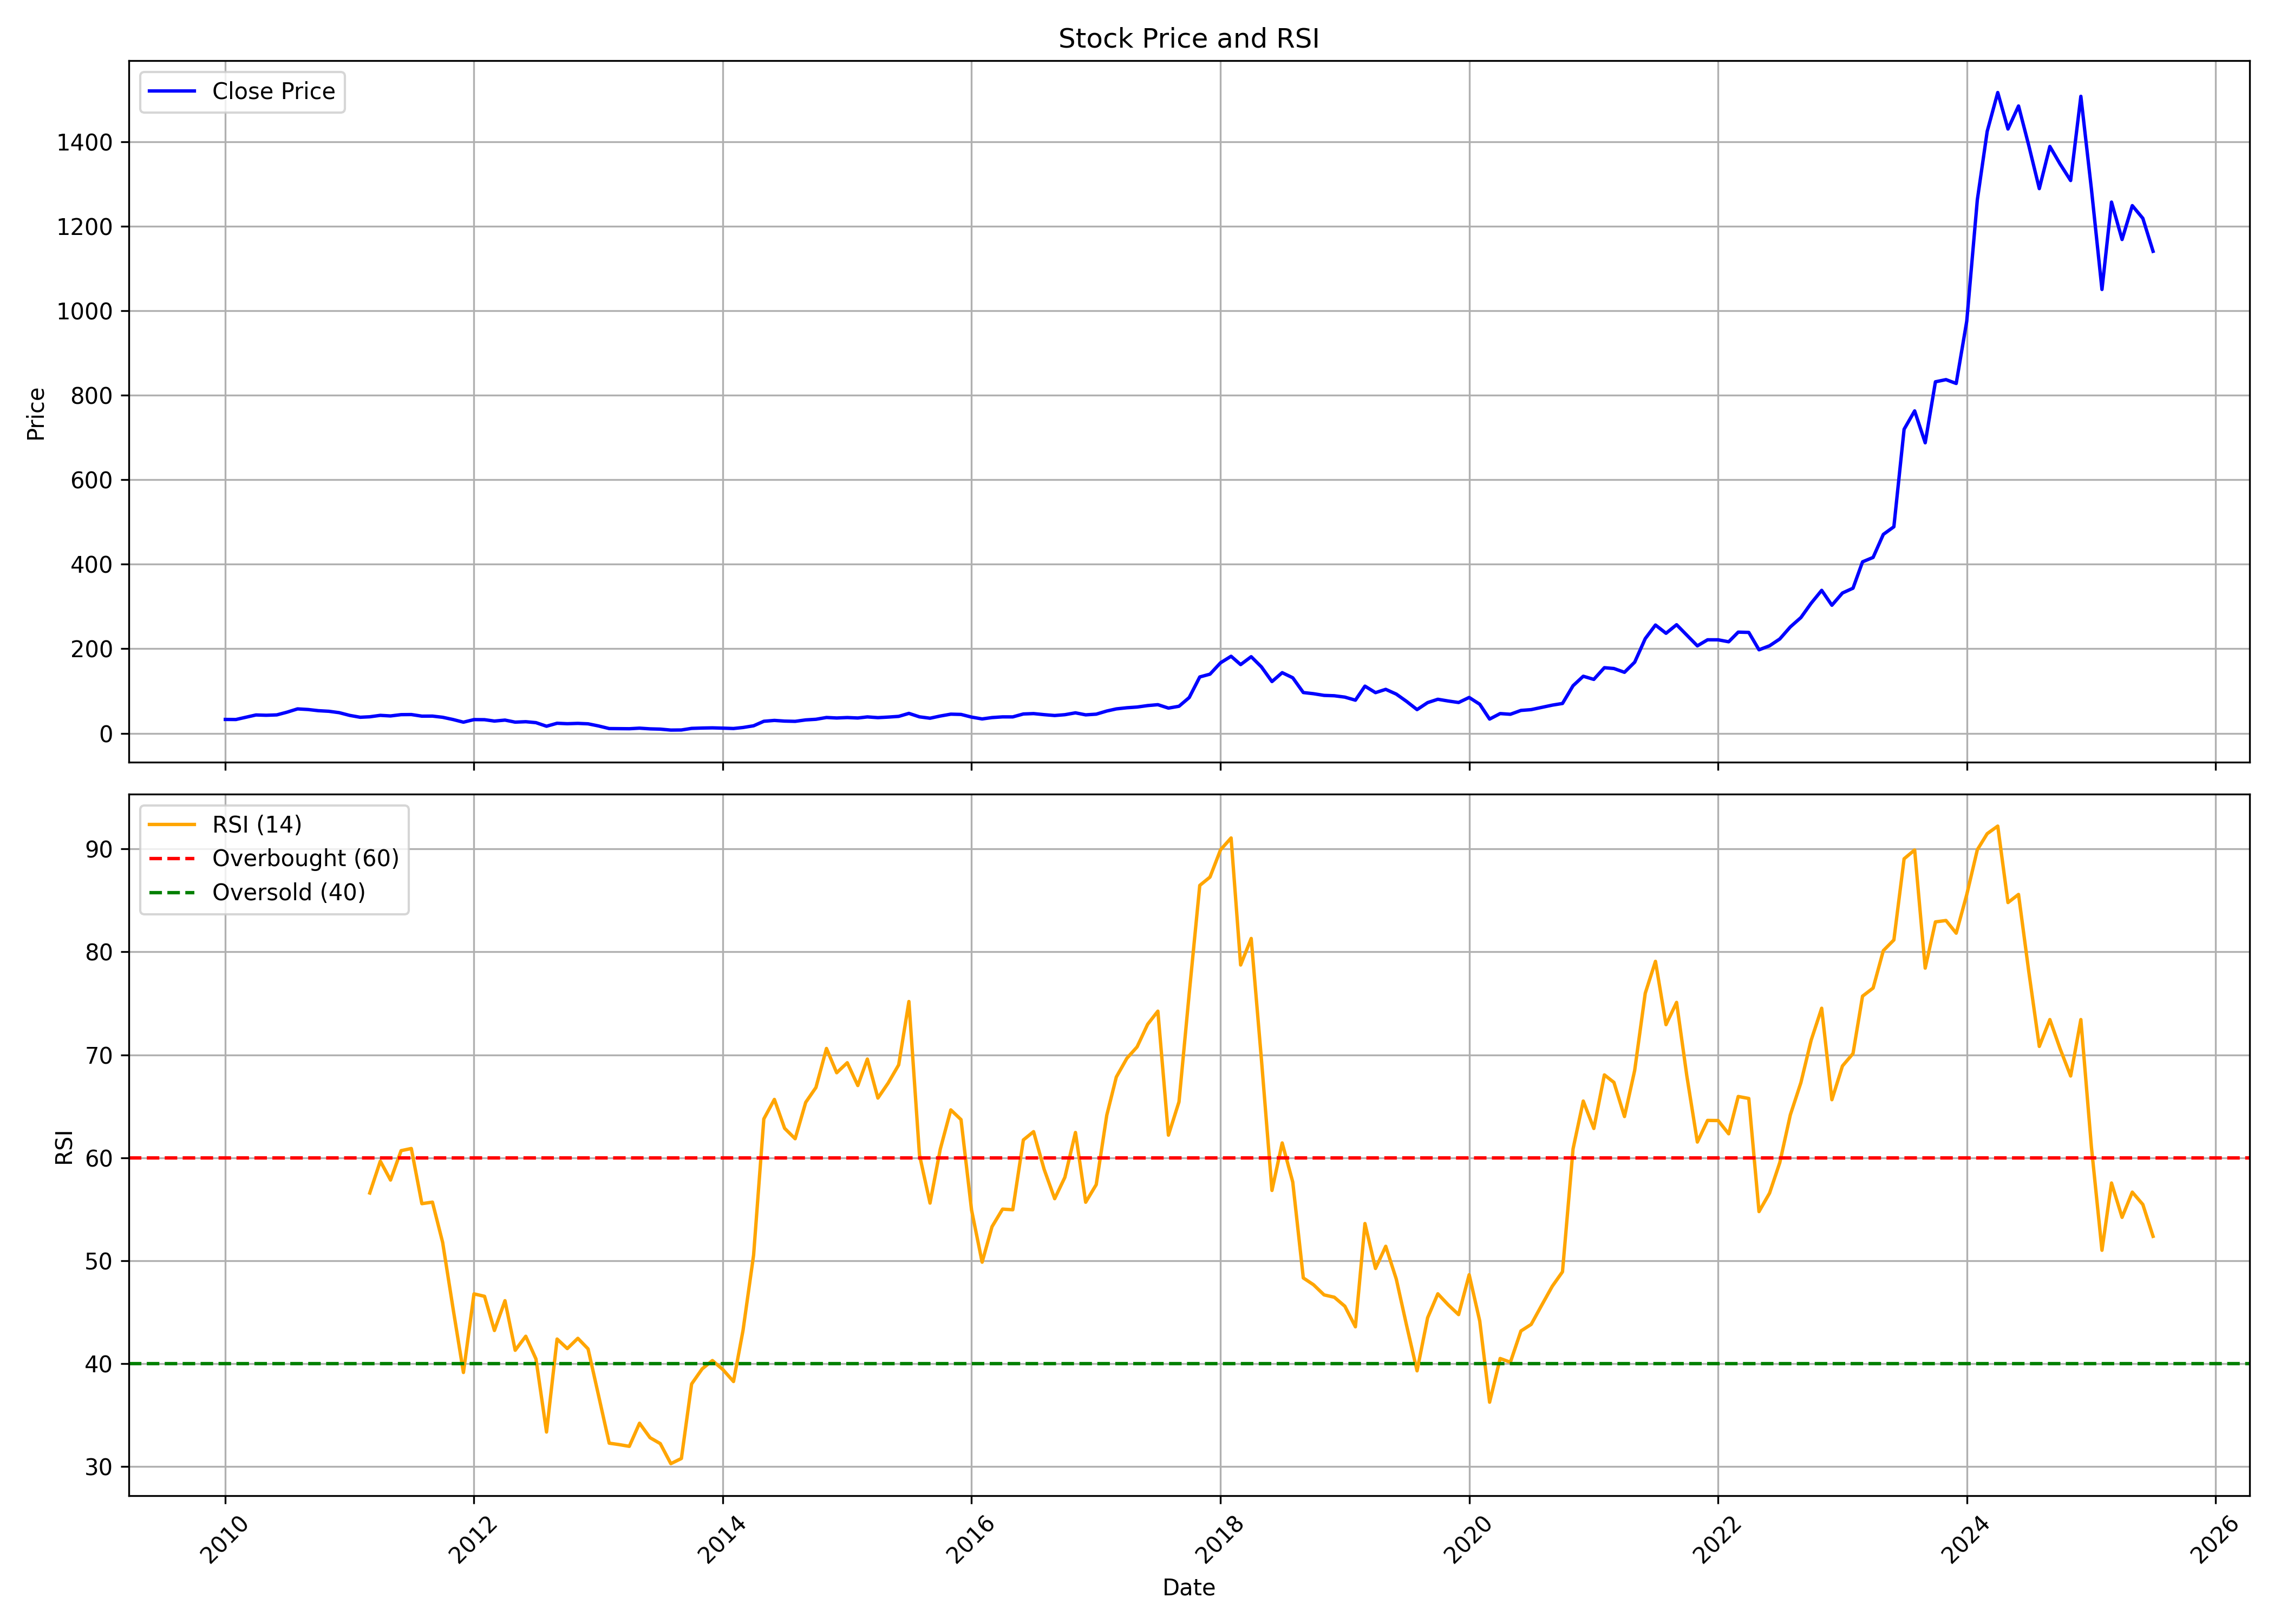

The file beside this chart, header and first rows:
, date, symbol, open, high, low, close, volume, rsi
0, 2010-01-01, ACE, 35.03, 43.2, 30.27, 32.74, 7355871, 
1, 2010-02-01, ACE, 32.69, 35.89, 31.22, 32.56, 2099680, 
2, 2010-03-01, ACE, 32.56, 39.87, 32.56, 37.62, 6537081, 
3, 2010-04-01, ACE, 37.88, 48.09, 37.62, 43.33, 14100729, 
4, 2010-05-01, ACE, 44.07, 46.06, 37.22, 42.61, 3887595, 
5, 2010-06-01, ACE, 43.14, 50.92, 38.9, 43.5, 2900966, 
6, 2010-07-01, ACE, 42.75, 57.38, 42.48, 49.91, 5608986, 
7, 2010-08-01, ACE, 52.16, 62.51, 46.41, 57.69, 8062069, 
8, 2010-09-01, ACE, 58, 63.57, 55.48, 56.23, 5303892, 
9, 2010-10-01, ACE, 56.67, 61.4, 52.6, 53.44, 4332722, 
10, 2010-11-01, ACE, 55.08, 66.48, 42.61, 52.03, 7471090, 
11, 2010-12-01, ACE, 52.16, 55.26, 44.2, 48.8, 2559206, 
12, 2011-01-01, ACE, 49.24, 52.34, 38.94, 42.3, 2290830, 
13, 2011-02-01, ACE, 42.7, 44.91, 36.38, 37.88, 1630300, 
14, 2011-03-01, ACE, 39.01, 40.73, 34.4, 39.01, 5306024, 56.58
15, 2011-04-01, ACE, 39.1, 45.85, 38.02, 42.41, 3638490, 59.68
16, 2011-05-01, ACE, 42.54, 44.62, 36.84, 41, 2813417, 57.84
17, 2011-06-01, ACE, 39.69, 45.44, 39.19, 44.08, 2707521, 60.7
18, 2011-07-01, ACE, 44.67, 45.94, 39.47, 44.31, 2131128, 60.91
19, 2011-08-01, ACE, 45.71, 46.12, 35.3, 40.51, 1684029, 55.55
20, 2011-09-01, ACE, 40.51, 45.62, 38.29, 40.64, 2088846, 55.7
21, 2011-10-01, ACE, 41.48, 42.59, 35.36, 37.82, 1305793, 51.79
22, 2011-11-01, ACE, 37.96, 38.88, 24.49, 32.45, 3133597, 45.28
23, 2011-12-01, ACE, 33.37, 36.11, 23.14, 26.25, 2224516, 39.15
24, 2012-01-01, ACE, 26.38, 35.18, 25.92, 32.36, 1593622, 46.79
25, 2012-02-01, ACE, 31.62, 38.14, 30.69, 32.12, 1891311, 46.55
26, 2012-03-01, ACE, 32.87, 33.33, 26.8, 28.88, 1074468, 43.23
27, 2012-04-01, ACE, 30.04, 33.05, 28.24, 31.15, 1528282, 46.13
28, 2012-05-01, ACE, 30.83, 31.48, 25.92, 26.34, 532196, 41.31
29, 2012-06-01, ACE, 26.76, 28.51, 25.27, 27.36, 567040, 42.67
30, 2012-07-01, ACE, 27.5, 29.63, 23.65, 25.14, 942308, 40.46
31, 2012-08-01, ACE, 25.09, 26.71, 14.81, 16.66, 1617733, 33.37
32, 2012-09-01, ACE, 16.99, 27.77, 16.2, 23.7, 5876803, 42.4
33, 2012-10-01, ACE, 24.07, 27.47, 22.16, 22.62, 1599065, 41.48
34, 2012-11-01, ACE, 22.72, 26.87, 22.44, 23.42, 2163926, 42.47
35, 2012-12-01, ACE, 23.56, 26.03, 21.55, 22.34, 6041770, 41.44
36, 2013-01-01, ACE, 22.53, 23.09, 16.89, 17.26, 4044492, 36.88
37, 2013-02-01, ACE, 17.26, 17.63, 10.91, 11.15, 4289698, 32.29
38, 2013-03-01, ACE, 11.19, 13.85, 10.31, 10.96, 3746400, 32.16
39, 2013-04-01, ACE, 11.01, 12.97, 10.63, 10.73, 5491113, 31.98
40, 2013-05-01, ACE, 10.73, 14.6, 10.73, 12.08, 7833919, 34.23
41, 2013-06-01, ACE, 11.94, 12.5, 9.702, 10.45, 1830227, 32.82
42, 2013-07-01, ACE, 10.49, 13.06, 8.956, 9.795, 4800421, 32.25
43, 2013-08-01, ACE, 9.609, 10.03, 7.276, 7.556, 2591694, 30.3
44, 2013-09-01, ACE, 7.569, 9.092, 7.283, 7.807, 2417002, 30.8
45, 2013-10-01, ACE, 7.902, 13.47, 7.759, 11.57, 5846171, 38.04
46, 2013-11-01, ACE, 11.9, 13.99, 11.66, 12.38, 5138614, 39.51
47, 2013-12-01, ACE, 12.47, 14.47, 11.33, 12.8, 4052250, 40.31
48, 2014-01-01, ACE, 12.95, 14.95, 11.76, 12.14, 4937740, 39.43
49, 2014-02-01, ACE, 12.14, 12.57, 11.04, 11.28, 1426344, 38.28
50, 2014-03-01, ACE, 11.42, 14.66, 10.81, 13.66, 6459986, 43.25
51, 2014-04-01, ACE, 13.8, 21.18, 13.33, 17.71, 14510112, 50.55
52, 2014-05-01, ACE, 17.71, 30.56, 17.33, 28.37, 18788359, 63.78
53, 2014-06-01, ACE, 28.75, 30.42, 22.42, 30.42, 6895305, 65.67
54, 2014-07-01, ACE, 30.85, 33.27, 26.13, 28.8, 6346099, 62.87
55, 2014-08-01, ACE, 28.08, 31.52, 24.88, 28.22, 3699280, 61.85
56, 2014-09-01, ACE, 27.31, 36.67, 27.31, 31.61, 12737181, 65.39
57, 2014-10-01, ACE, 31.32, 35.24, 26.07, 33.09, 4299089, 66.83
58, 2014-11-01, ACE, 33.62, 43.83, 32.47, 37.34, 13100537, 70.62
59, 2014-12-01, ACE, 37.29, 41.45, 30.66, 36.15, 4836772, 68.26
... 127 more rows
